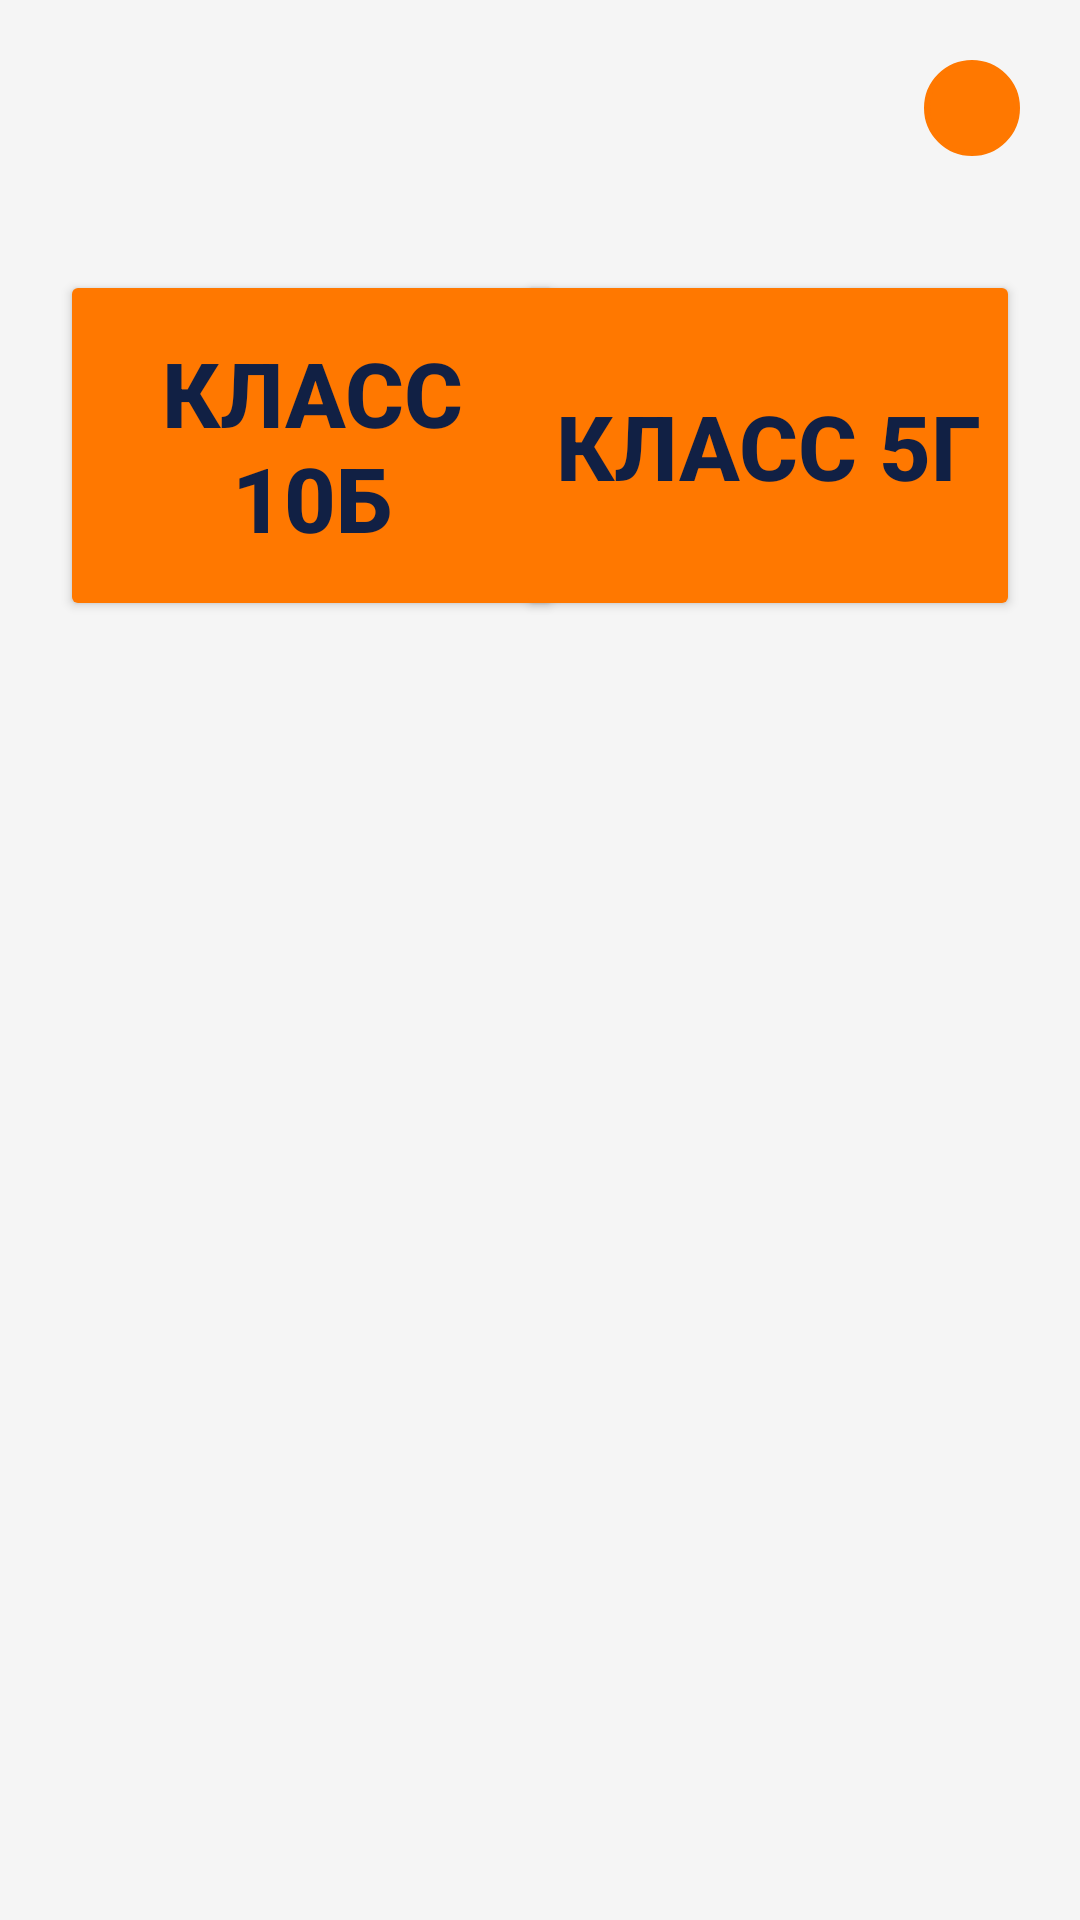

This screen was rendered from an Android layout file. Write that file and the resources it references.
<!-- AndroidManifest.xml: application theme Theme.ONE -->
<!-- res/layout/main_admin_fragment.xml -->
<?xml version="1.0" encoding="utf-8"?>
<androidx.constraintlayout.widget.ConstraintLayout
    xmlns:android="http://schemas.android.com/apk/res/android"
    xmlns:app="http://schemas.android.com/apk/res-auto"
    xmlns:tools="http://schemas.android.com/tools"
    android:id="@+id/main"
    android:layout_width="match_parent"
    android:layout_height="match_parent"
    android:background="#F5F5F5"
    android:orientation="vertical"
    tools:context=".MainActivity">




    <ImageButton
        android:id="@+id/add_button"
        android:layout_width="32dp"
        android:layout_height="32dp"
        android:backgroundTint="@color/orange"
        android:background="@drawable/circle_button"
        app:tint="@color/blue"
        android:padding="0dp"
        android:layout_marginEnd="20dp"
        android:layout_marginTop="20dp"
        android:scaleType="centerInside"
        android:src="@drawable/plus_button"
        app:layout_constraintEnd_toEndOf="parent"
        app:layout_constraintTop_toTopOf="parent" />

    <Button
        android:id="@+id/button1"
        android:layout_width="168dp"
        android:layout_height="117dp"
        android:backgroundTint="@color/orange"
        android:text="Класс 10Б"
        android:textColor="@color/blue"
        android:textSize="30dp"
        android:textStyle="bold"
        android:layout_marginTop="90dp"
        android:layout_marginLeft="20dp"
        app:layout_constraintStart_toStartOf="parent"
        app:layout_constraintTop_toTopOf="parent" />


    <Button
        android:id="@+id/button2"
        android:layout_width="168dp"
        android:layout_height="117dp"
        android:backgroundTint="@color/orange"
        android:text="Класс 5Г"
        android:textColor="@color/blue"
        android:textSize="30dp"
        android:textStyle="bold"
        android:layout_marginTop="90dp"
        android:layout_marginRight="20dp"
        app:layout_constraintEnd_toEndOf="parent"
        app:layout_constraintTop_toTopOf="parent" />

</androidx.constraintlayout.widget.ConstraintLayout>
<!-- resources referenced by this layout -->
<resources>
  <color name="blue">#112044</color>
  <color name="orange">#FF7800</color>
  <!-- drawable circle_button (drawable) -->
  <?xml version="1.0" encoding="utf-8"?>
  <shape xmlns:android="http://schemas.android.com/apk/res/android"
      android:shape="oval">
  
      
      <solid android:color="@color/green" />
  
      
      <stroke
          android:width="2dp"
          android:color="#FFFFFF" />
  
      
      <size
          android:width="32dp"
          android:height="32dp" />
  </shape>
  <style name="Theme.ONE" parent="Theme.Material3.DayNight.NoActionBar"> </style>
  <color name="green">#517C71</color>
</resources>
